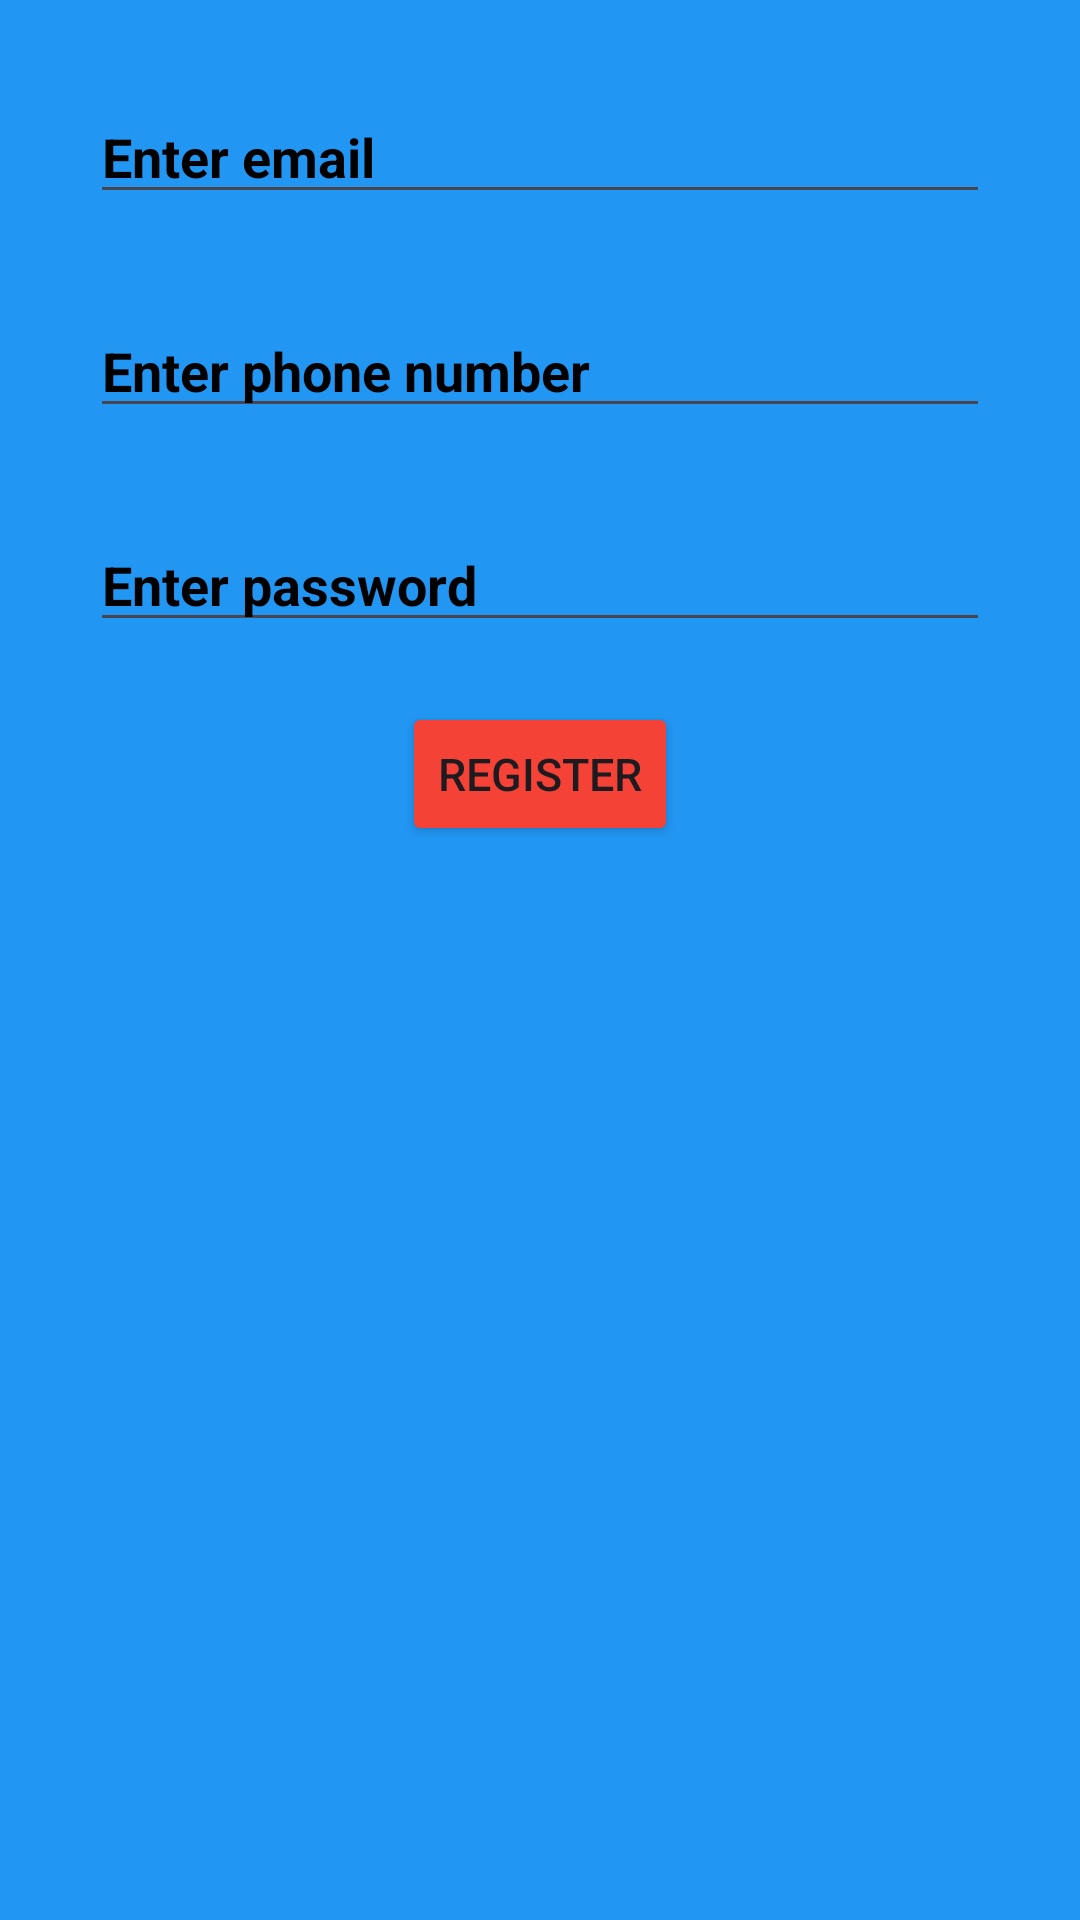

Produce the Android XML layout that renders to this screen, including the resource entries it uses.
<!-- AndroidManifest.xml: application theme Theme.AndroidSaveViewApplication -->
<!-- res/layout/activity_create_account.xml -->
<?xml version="1.0" encoding="utf-8"?>
<androidx.constraintlayout.widget.ConstraintLayout xmlns:android="http://schemas.android.com/apk/res/android"
    xmlns:app="http://schemas.android.com/apk/res-auto"
    xmlns:tools="http://schemas.android.com/tools"
    android:id="@+id/main"
    android:layout_width="match_parent"
    android:layout_height="match_parent"
    android:background="#2196F3"
    tools:context=".CreateAccount">

    <EditText
        android:id="@+id/CreateEmail"
        android:layout_width="match_parent"
        android:layout_height="wrap_content"
        android:hint="Enter email"
        android:inputType="textEmailAddress"
        android:layout_margin="30dp"
        android:layout_marginTop="20dp"
        android:textStyle="bold"
        android:textColorHint="@color/black"
        app:layout_constraintTop_toTopOf="parent"/>

    <EditText
        android:id="@+id/CreatePhoneNumber"
        android:layout_width="match_parent"
        android:layout_height="wrap_content"
        android:hint="Enter phone number"
        android:layout_margin="30dp"
        android:layout_marginTop="20dp"
        android:inputType="number"
        android:textStyle="bold"
        android:textColorHint="@color/black"
        app:layout_constraintTop_toBottomOf="@id/CreateEmail"/>

    <EditText
        android:id="@+id/CreatePassword"
        android:layout_width="match_parent"
        android:layout_height="wrap_content"
        android:hint="Enter password"
        android:inputType="textPassword"
        android:layout_margin="30dp"
        android:textStyle="bold"
        android:layout_marginTop="20dp"
        android:textColorHint="@color/black"
        app:layout_constraintTop_toBottomOf="@id/CreatePhoneNumber"/>

    <Button
        android:id="@+id/btnRegister"
        android:layout_width="wrap_content"
        android:layout_height="wrap_content"
        app:layout_constraintTop_toBottomOf="@id/CreatePassword"
        app:layout_constraintEnd_toEndOf="parent"
        app:layout_constraintStart_toStartOf="parent"
        android:layout_marginTop="20dp"
        android:textSize="15sp"
        android:backgroundTint="#F44336"
        android:text="Register"/>


</androidx.constraintlayout.widget.ConstraintLayout>
<!-- resources referenced by this layout -->
<resources>
  <style name="Theme.AndroidSaveViewApplication" parent="Base.Theme.AndroidSaveViewApplication" />
  <style name="Base.Theme.AndroidSaveViewApplication" parent="Theme.Material3.DayNight.NoActionBar">
          
          
      </style>
  <!-- not gathered from this repository: default colours our renderer supplied (Android Studio template values) -->
  <color name="black">#FF000000</color>
</resources>
